The GitHub repository Ricardodewet/AquaticWeeds_YearProject contains a labelled image folder "data" with 2 categories: common duckweed Lemna minor, heartleaf false pickerelweed Monochoria korsakowii. Examples follow, each with its label.

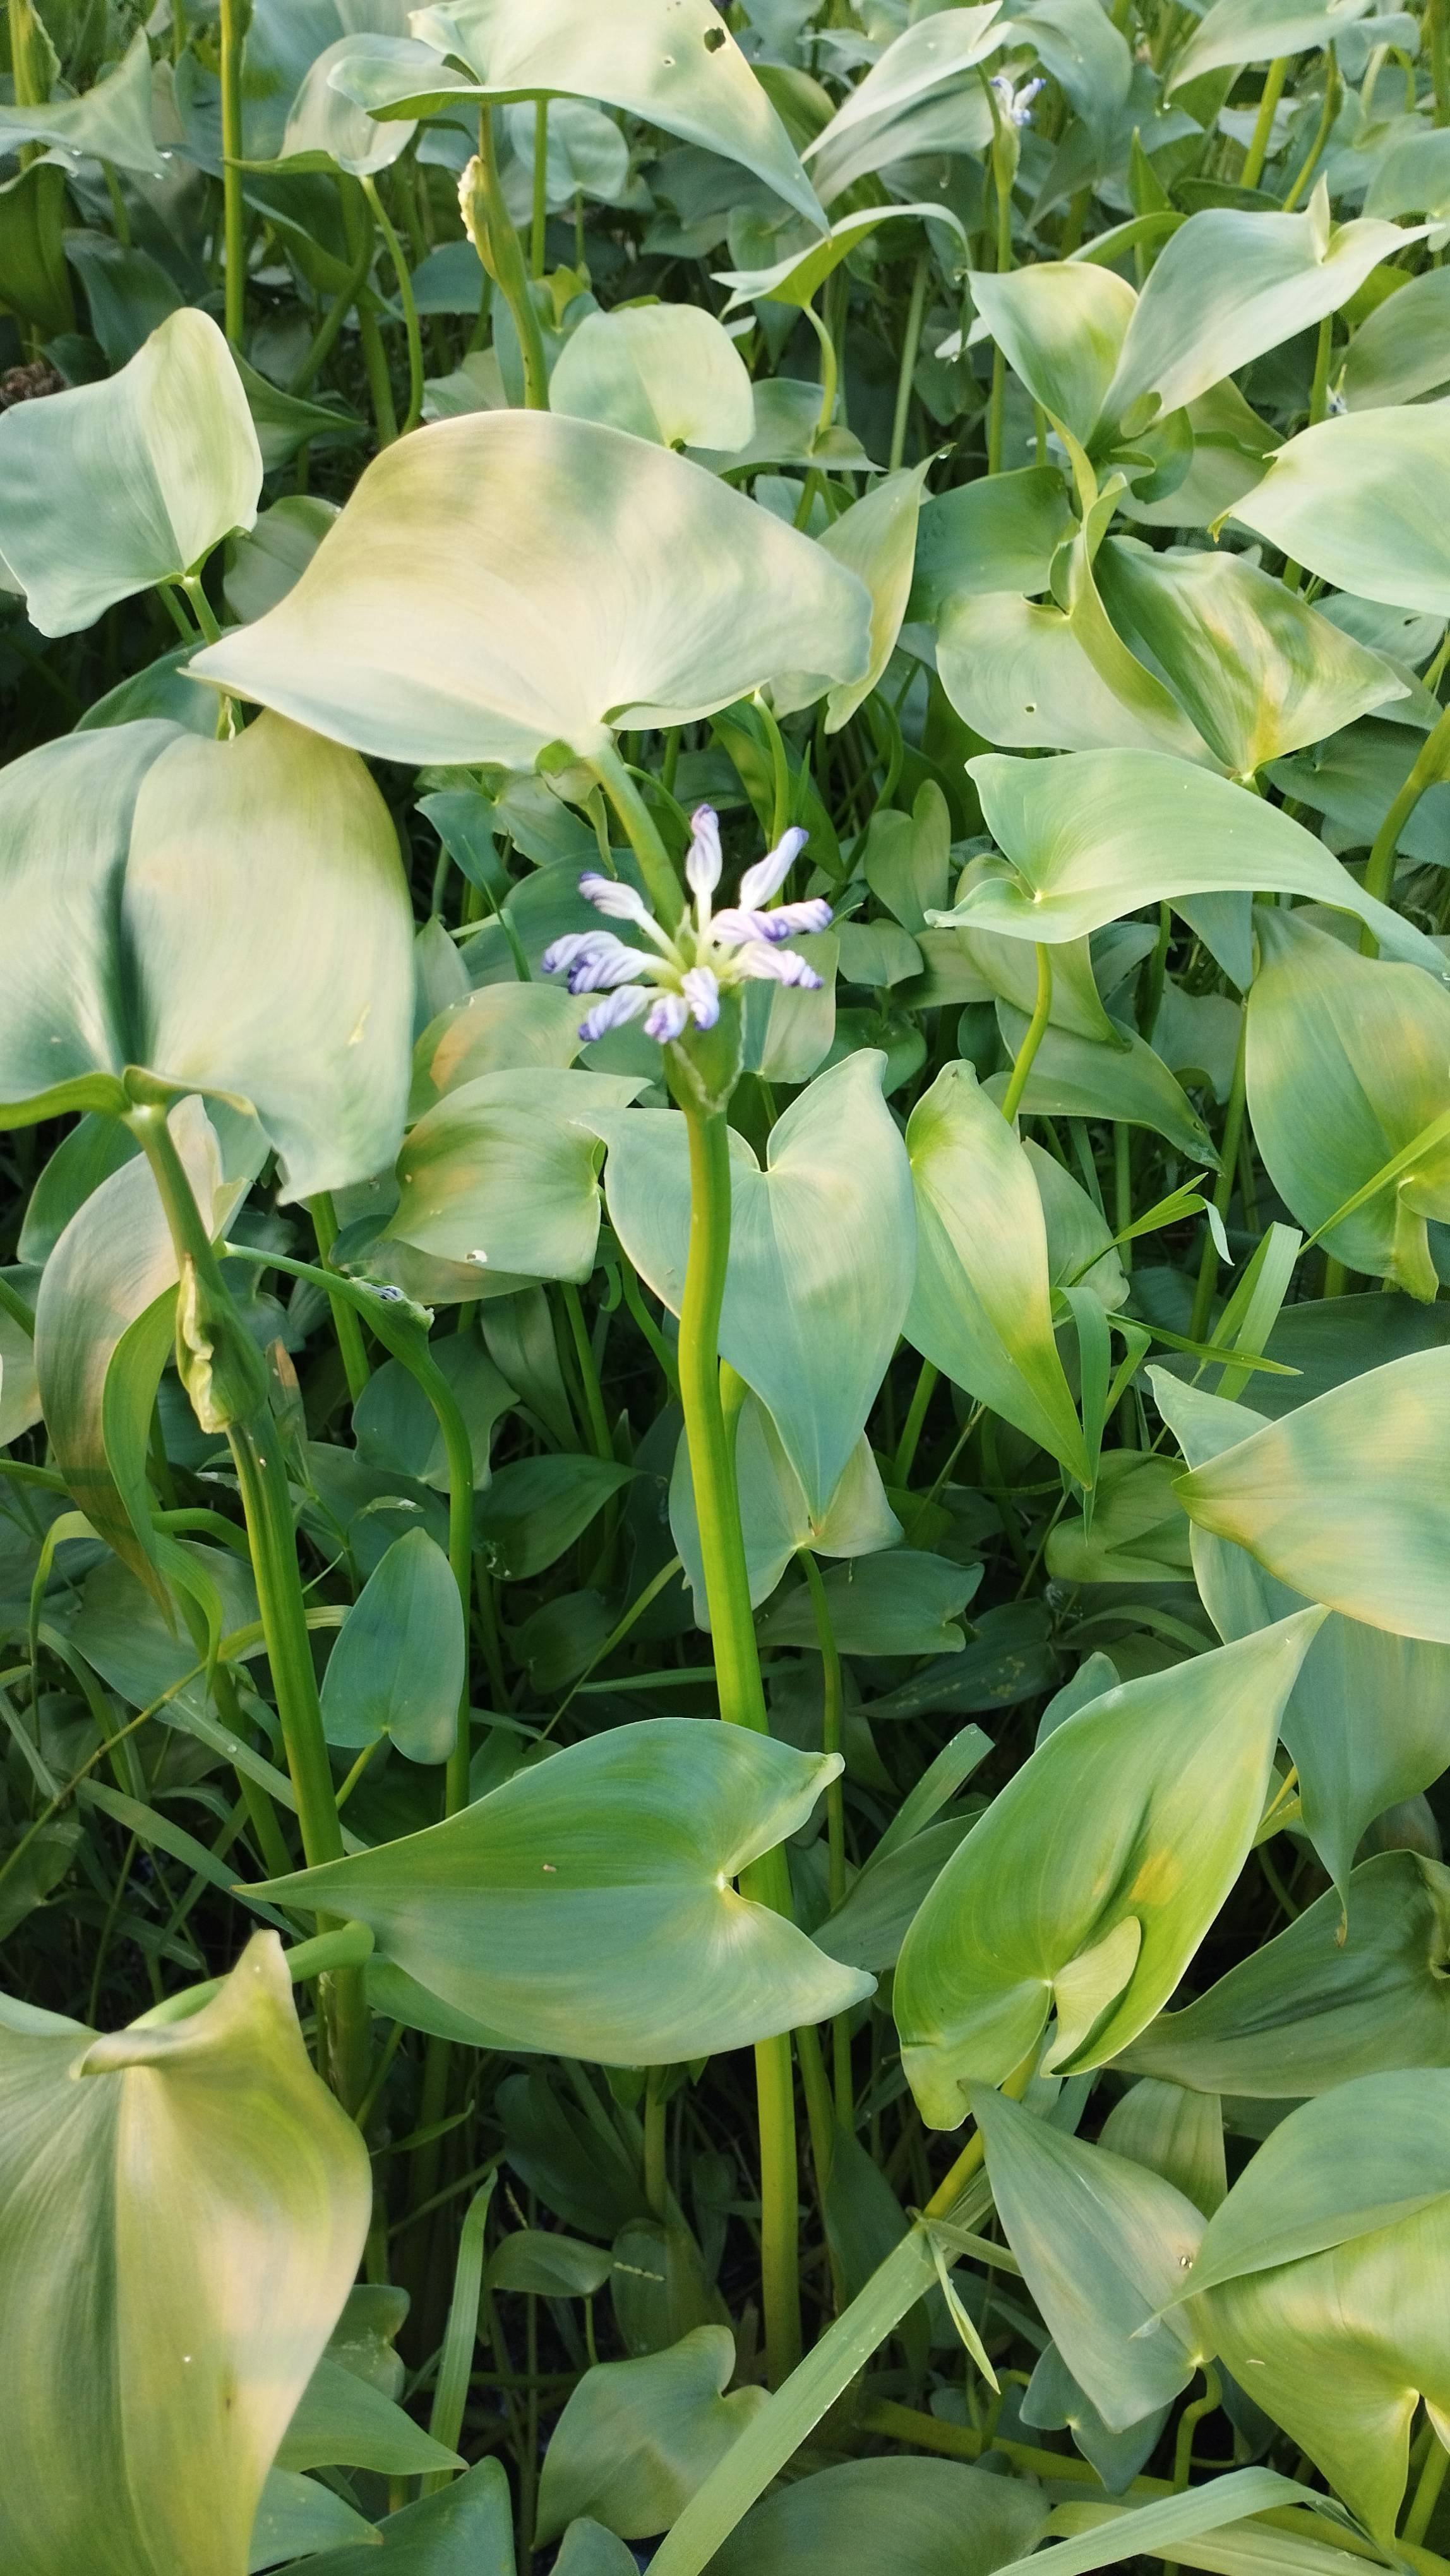
Label: heartleaf false pickerelweed Monochoria korsakowii

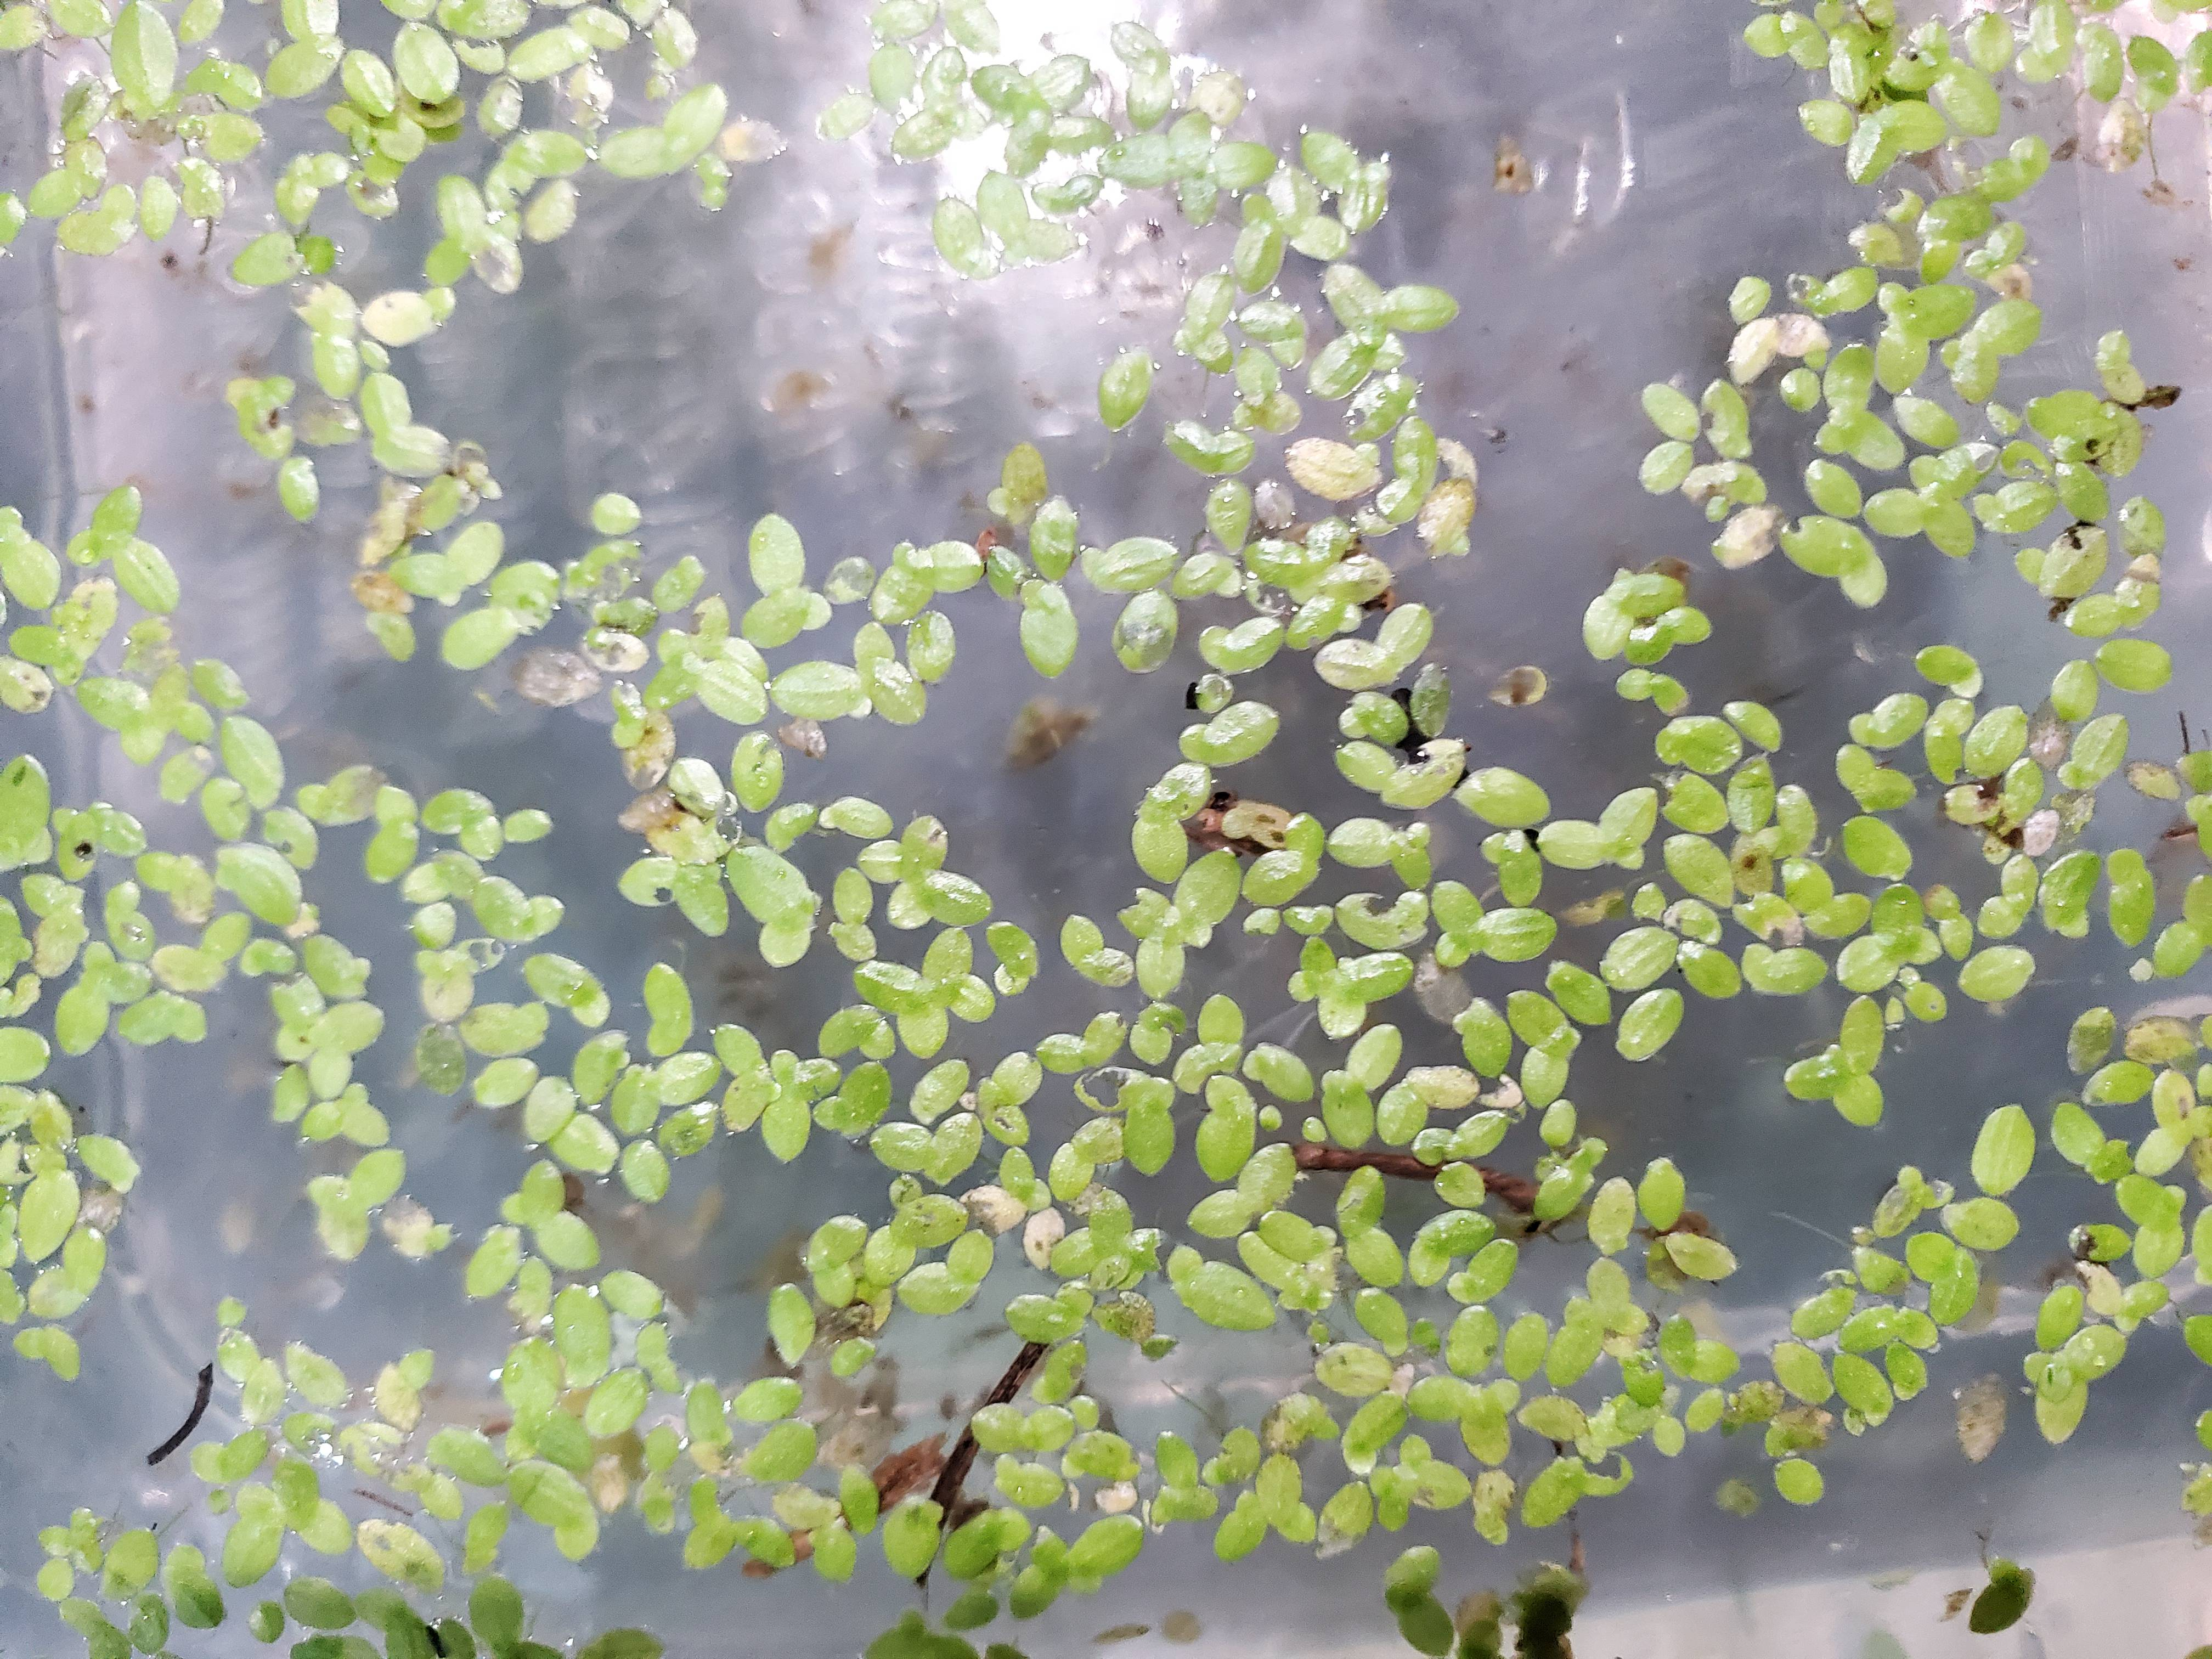
Label: common duckweed Lemna minor

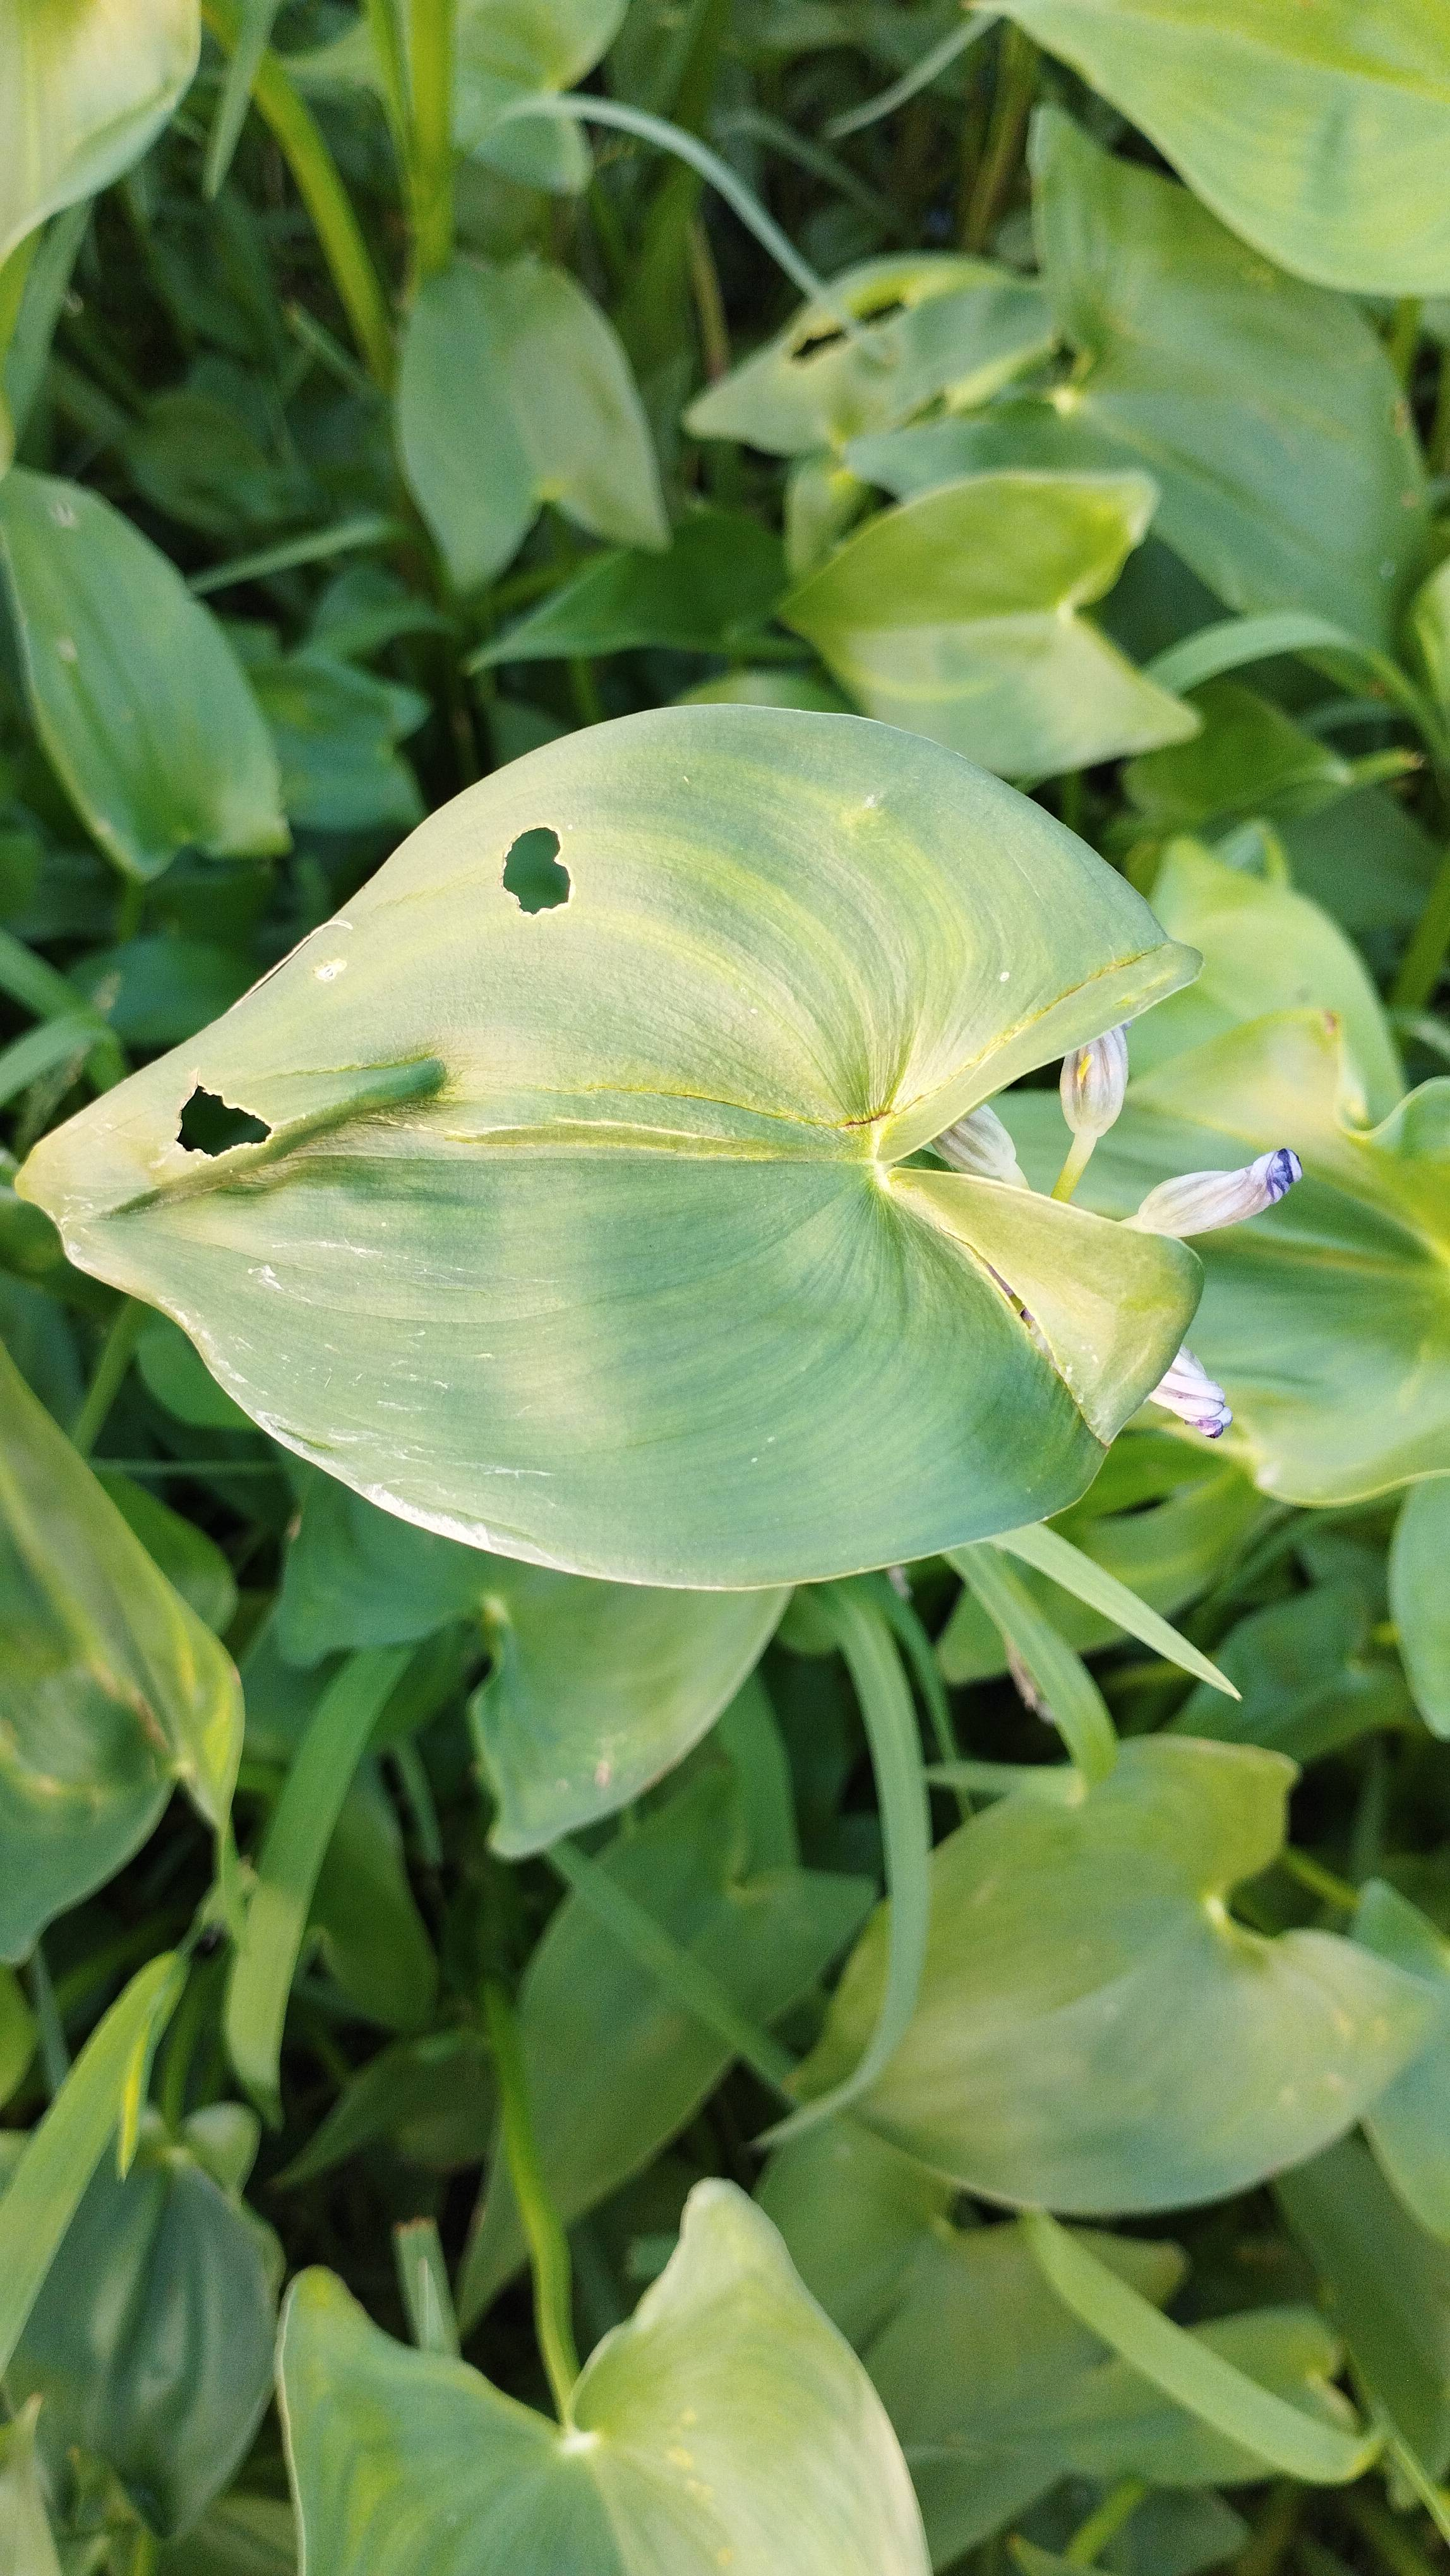
Label: heartleaf false pickerelweed Monochoria korsakowii

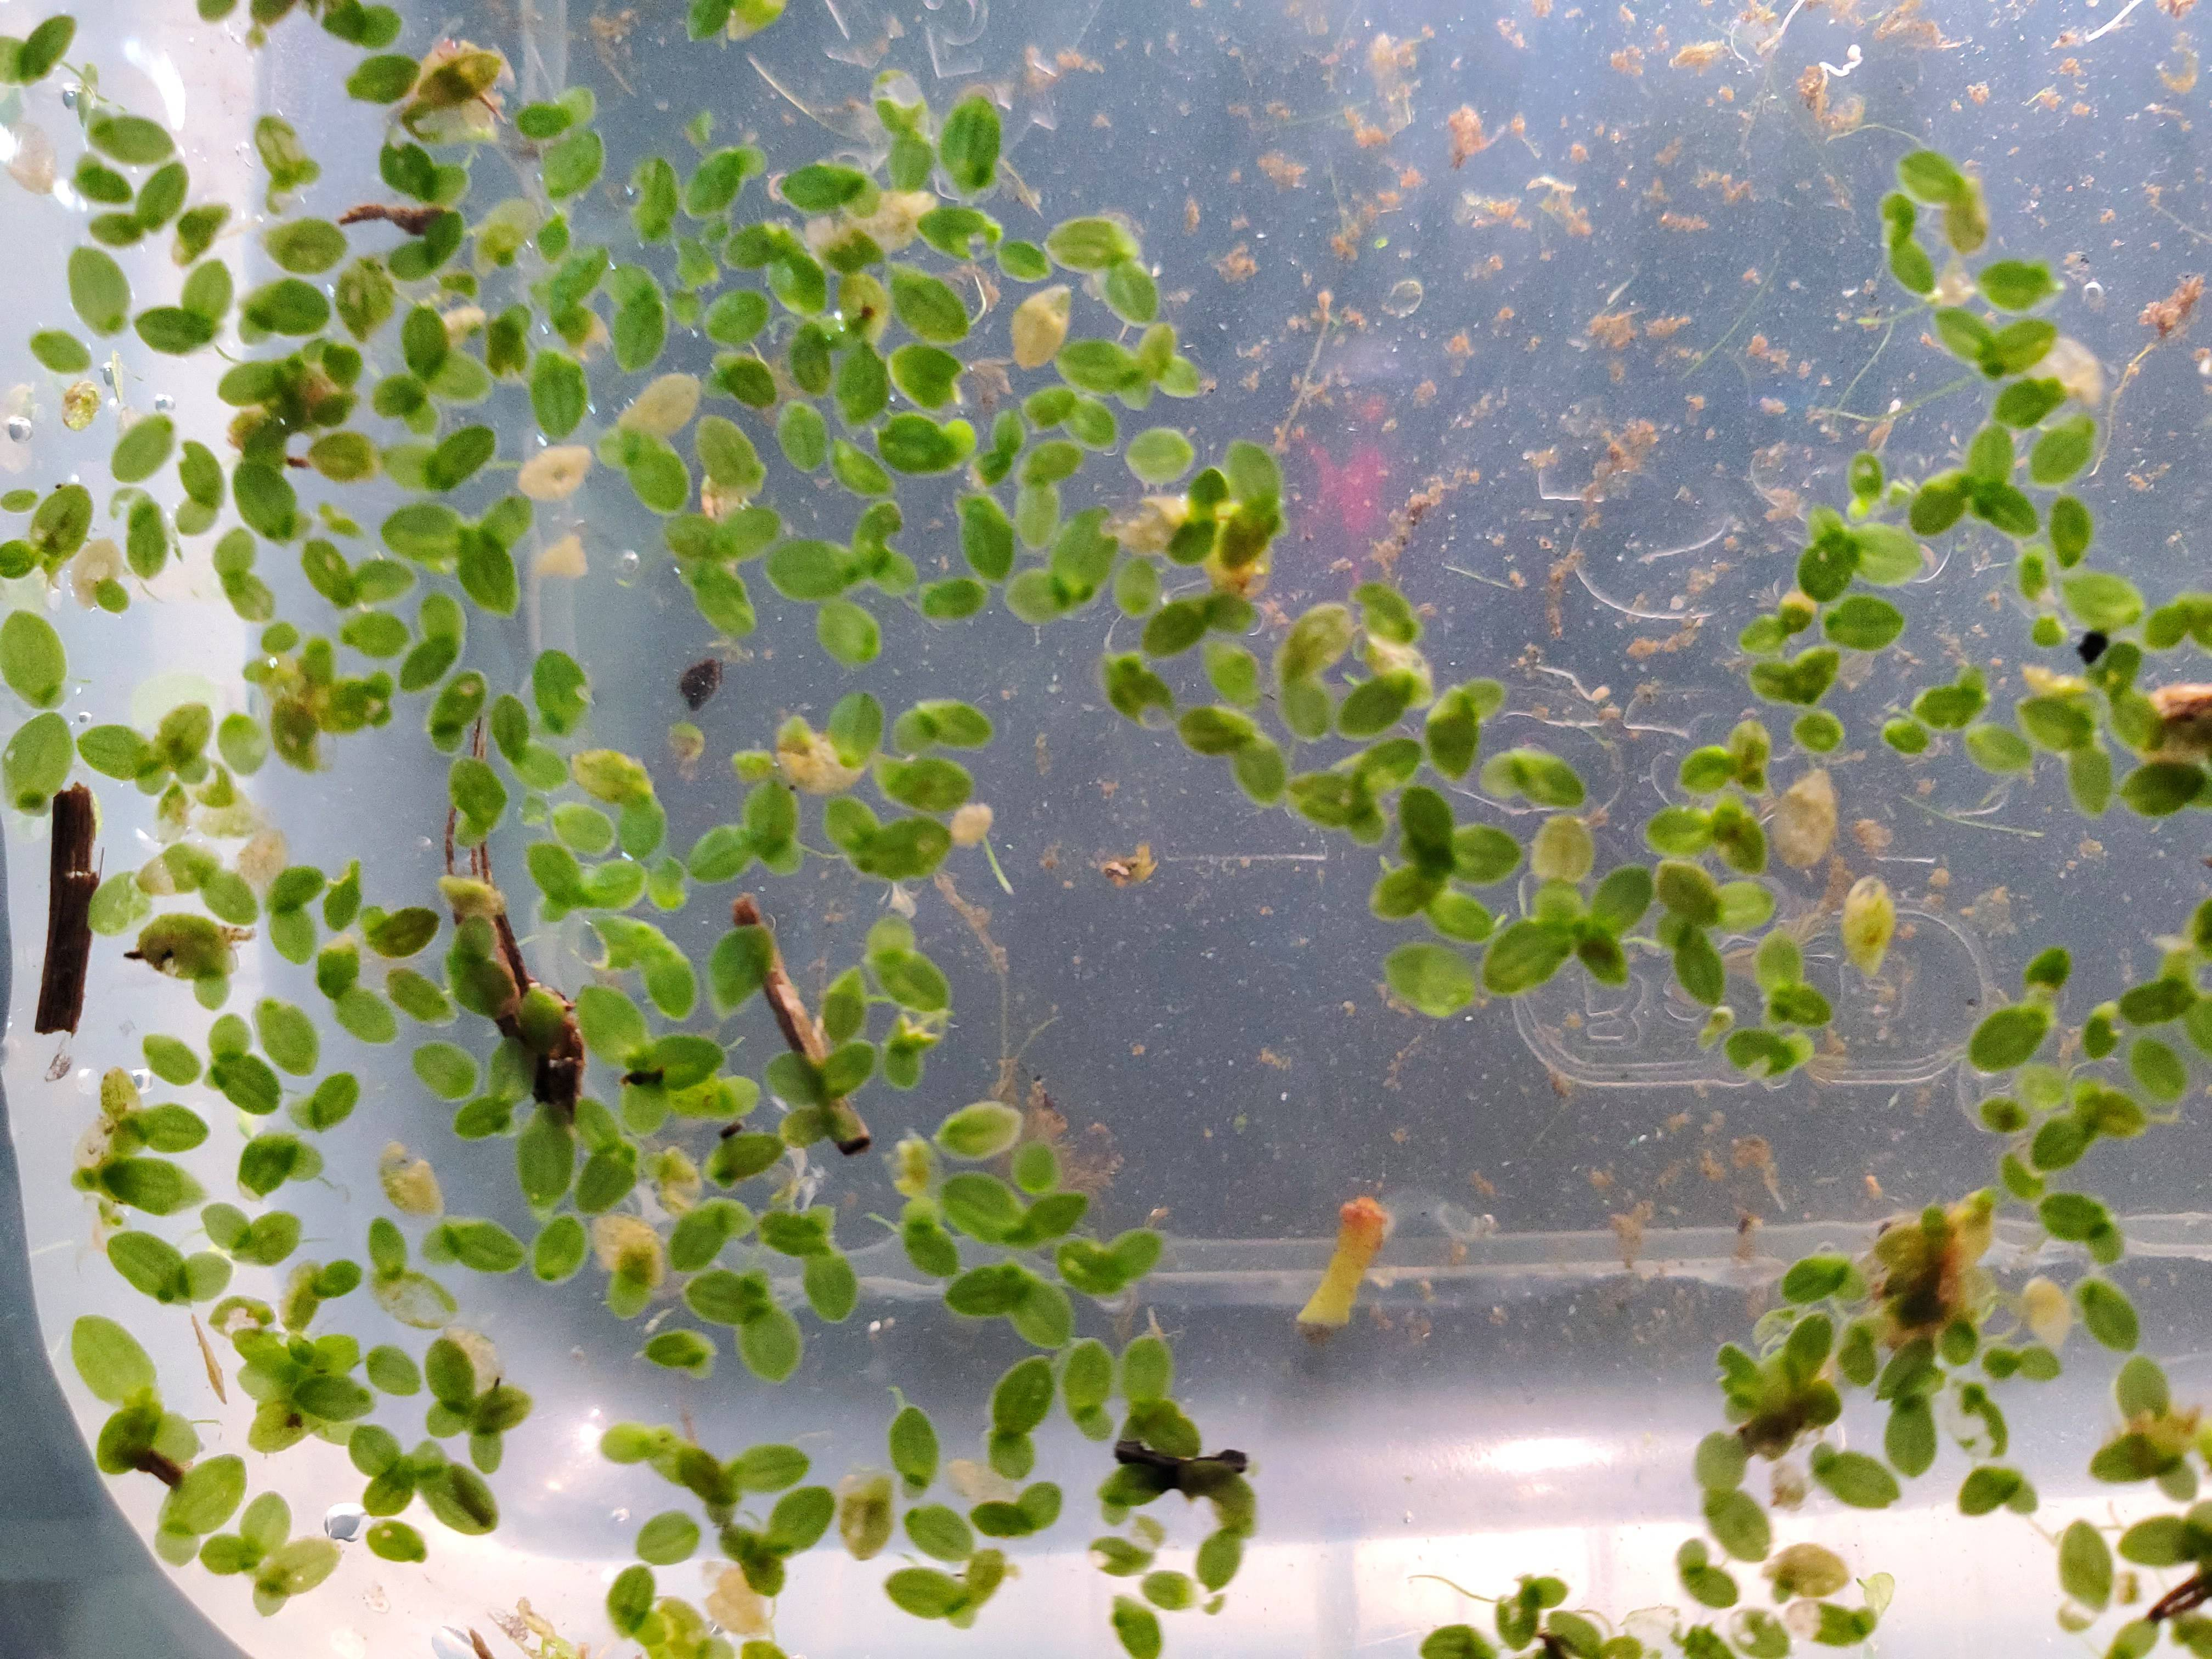
Label: common duckweed Lemna minor
